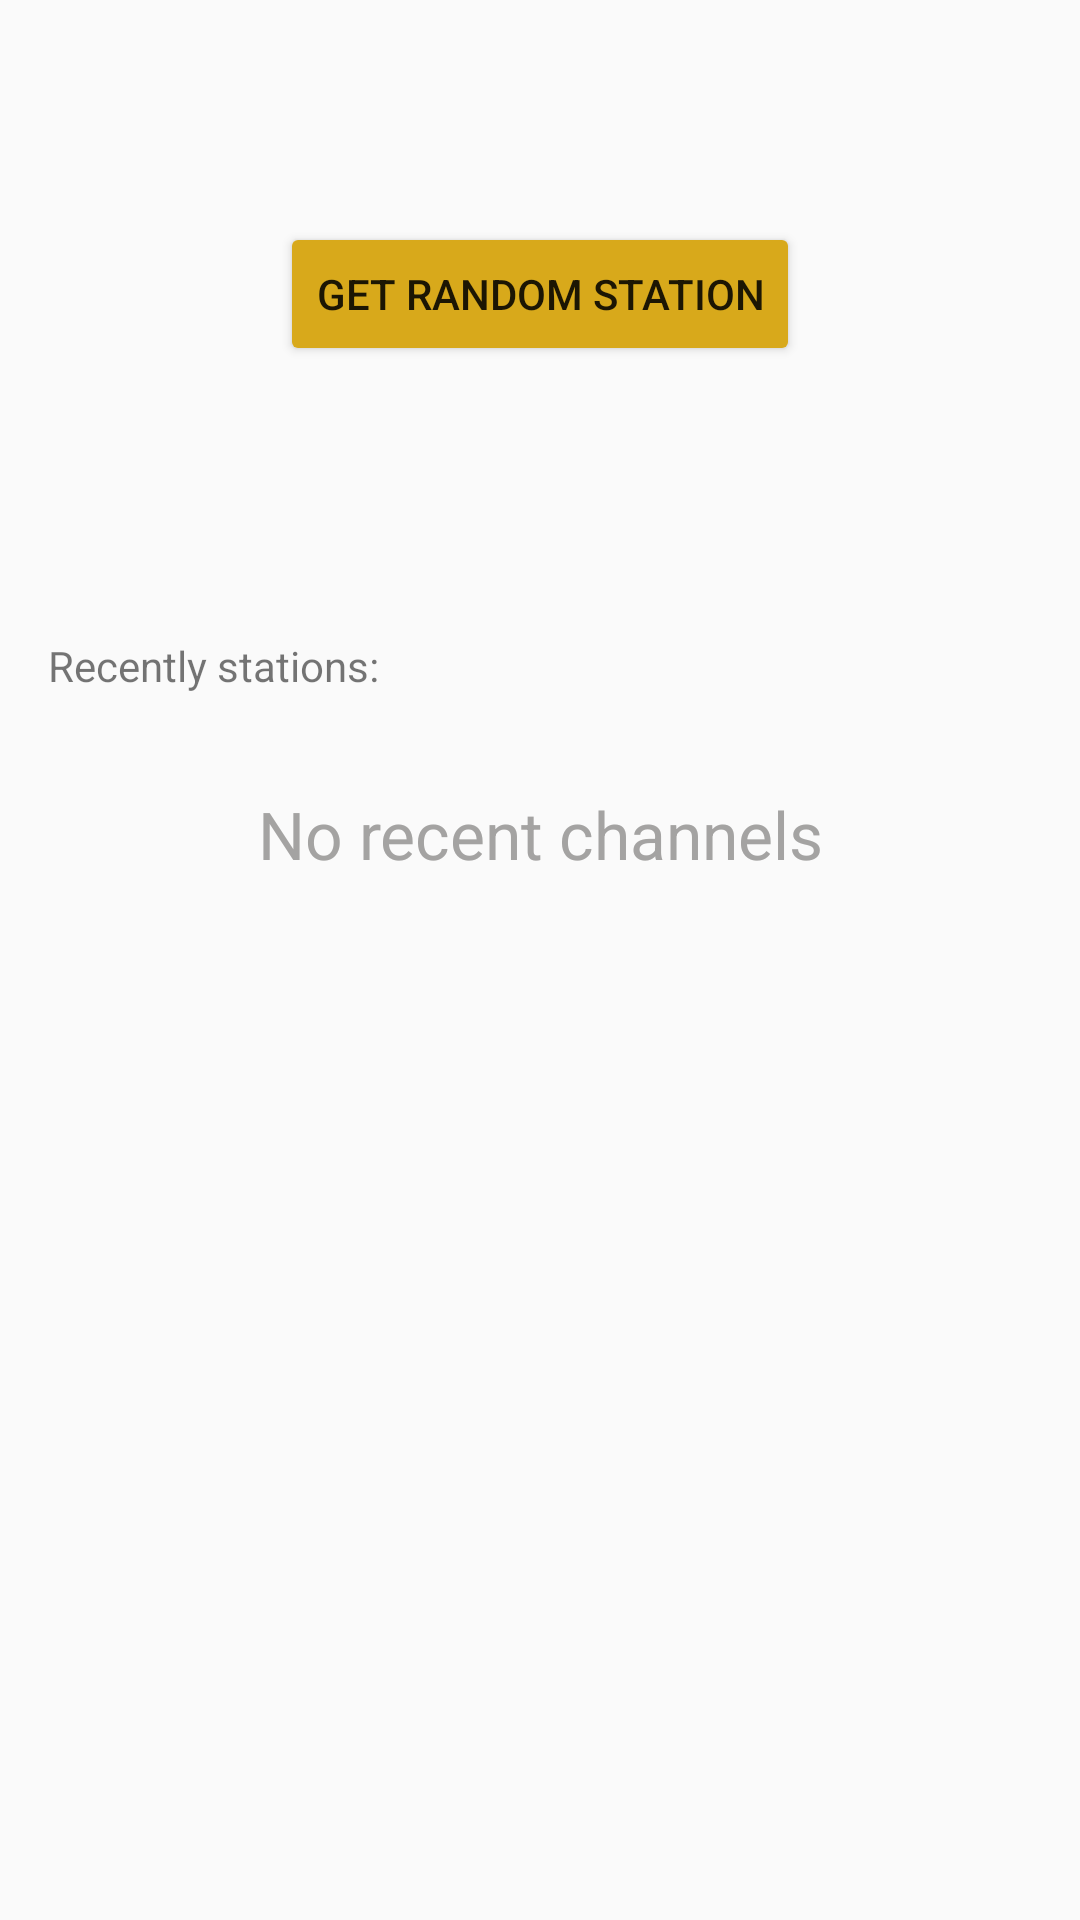

Write the Android layout XML for this screen, with the resource values it uses.
<!-- AndroidManifest.xml: application theme AppTheme -->
<!-- res/layout/activity_recently.xml -->
<?xml version="1.0" encoding="utf-8"?>
<LinearLayout xmlns:android="http://schemas.android.com/apk/res/android"
    xmlns:app="http://schemas.android.com/apk/res-auto"
    android:layout_width="match_parent"
    android:layout_height="match_parent"
    xmlns:tools="http://schemas.android.com/tools"
    android:gravity="center"
    android:orientation="vertical"
    android:weightSum="3">

    <FrameLayout
        android:layout_width="match_parent"
        android:layout_height="0dp"
        android:layout_weight="1">

        <ImageView
            android:layout_width="match_parent"
            android:layout_height="match_parent"
            android:scaleType="centerCrop"
            app:srcCompat="@drawable/get_recently_station"
            tools:ignore="contentDescription"/>

        <Button
            android:id="@+id/btn_get_random_station"
            android:layout_width="wrap_content"
            android:layout_height="wrap_content"
            android:layout_gravity="center"
            android:backgroundTint="@color/colorAccent"
            android:text="@string/get_random_station" />


    </FrameLayout>

    <TextView
        android:id="@+id/tv_recently_stations"
        android:layout_width="match_parent"
        android:layout_height="wrap_content"
        android:padding="16dp"
        android:text="@string/recently_stations" />

    <FrameLayout
        android:id="@+id/container_for_recent_recycler"
        android:layout_width="wrap_content"
        android:layout_height="0dp"
        android:layout_weight="2">

        <TextView
            android:id="@+id/tv_recent_mock"
            android:layout_width="wrap_content"
            android:layout_height="wrap_content"
            android:gravity="center"
            android:padding="16dp"
            android:text="@string/no_recent_channels"
            android:textAppearance="@style/Base.TextAppearance.AppCompat.Large"
            android:textColor="@color/colorBackground" />

        <android.support.v7.widget.RecyclerView
            android:id="@+id/recycler_recently_station"
            android:layout_width="wrap_content"
            android:layout_height="wrap_content" />

    </FrameLayout>

</LinearLayout>
<!-- resources referenced by this layout -->
<resources>
  <color name="colorAccent">#d8a91b</color>
  <color name="colorBackground">#a4a3a2</color>
  <string name="get_random_station">Get Random station</string>
  <string name="no_recent_channels">No recent channels</string>
  <string name="recently_stations">Recently stations:</string>
  <style name="AppTheme" parent="Theme.AppCompat.Light.NoActionBar">
          
          <item name="colorPrimary">@color/colorPrimary</item>
          <item name="colorPrimaryDark">@color/colorPrimaryDark</item>
          <item name="colorAccent">@color/colorAccent</item>
          <item name="drawerArrowStyle">@style/DrawerArrowStyle</item>
  
      </style>
  <color name="colorPrimary">#1976d2</color>
  <color name="colorPrimaryDark">#145ea8</color>
  <style name="DrawerArrowStyle" parent="Widget.AppCompat.DrawerArrowToggle">
          <item name="spinBars">true</item>
          <item name="color">@android:color/white</item>
      </style>
</resources>
